Run: headless pygame with SDL's dummy video driver; simulated clock (each Clock.tick advances the game by its frame time, no real sleeping); random seed 0; keys injected as events and as key.get_pressed() state; no mouse input.
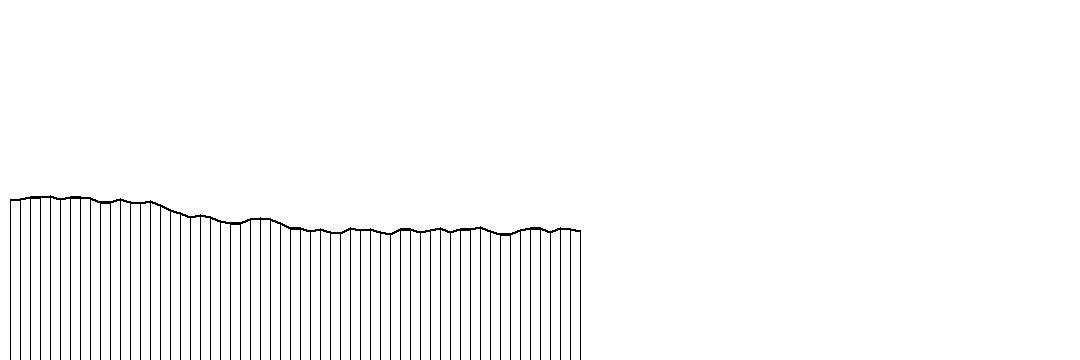
Frame 1 of 4 · flips 1–60 · no input
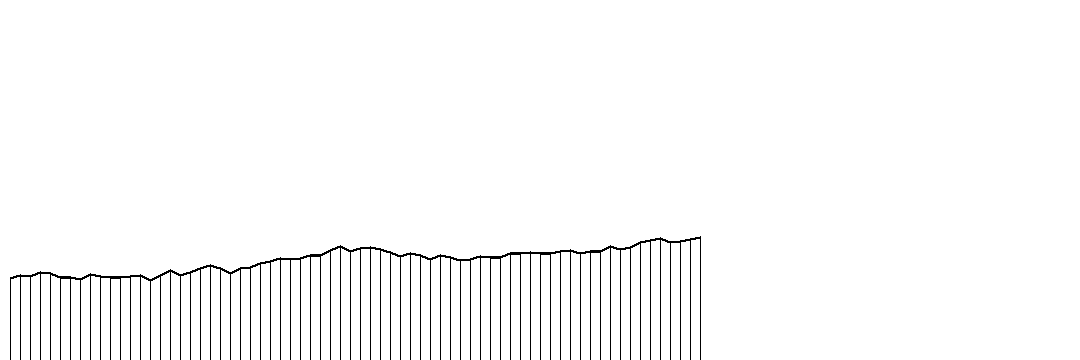
Frame 2 of 4 · flips 61–180 · tapped SPACE, RETURN · held RIGHT (→), D
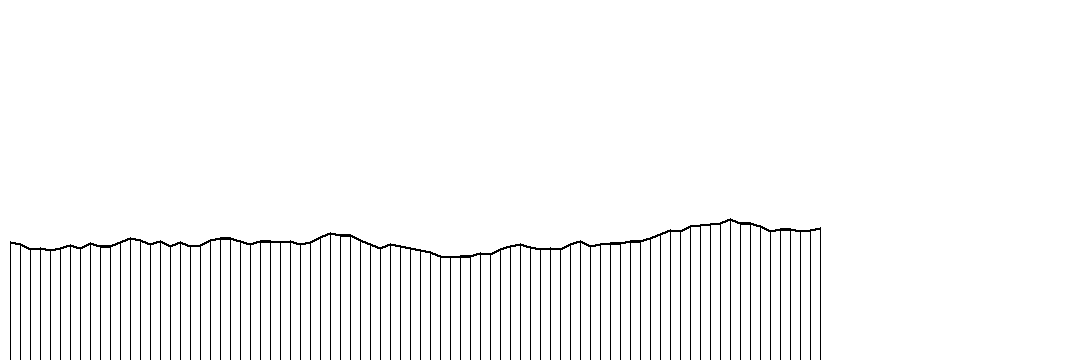
Frame 3 of 4 · flips 181–300 · held DOWN (↓), S
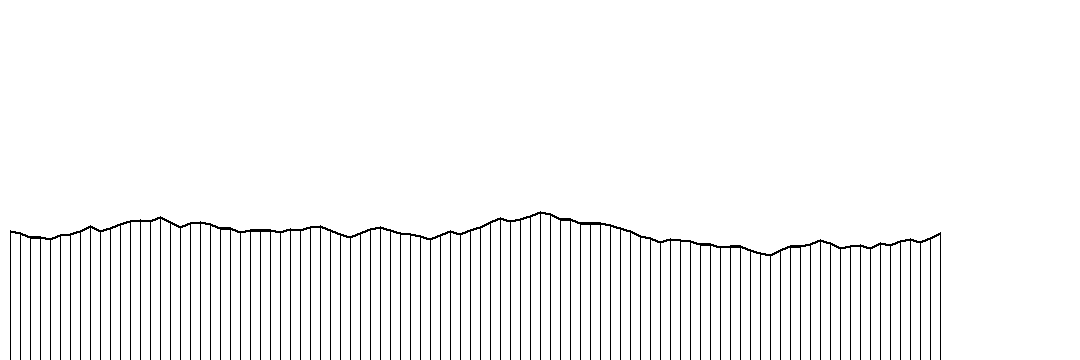
Frame 4 of 4 · flips 301–420 · held LEFT (←), A, UP (↑), W

The pygame program that drew these frames:

import pygame, random, math

white = [255, 255, 255]
black = [0, 0, 0]

running = True
width = 1080
height = 360
Frequency = 10 # How many pixels are apart of points
sensitivity = 5 # How big the diffrence can be from previous height
Fast_Loading = True # It displays faster without slowing downs through time
Make_Connections = True # you can see it above 5 frequency
roadWidth = 2 # How tall is the road
Show_Cirles = False # puts circles on top of the points

screen = pygame.display.set_mode((width,height))

roadPoints = []
road_display = []
RoadGroup = []

roadPoint = {}
road = {}

WhereStart = 1
st = 1

class First_Point(object):
    def __init__(self):
        self.x = 0
        self.height = random.randint(0,height)

class RoadPoint(object):
    def __init__(self, Cluster, sensitivity,RoadPoints):
        self.i = len(RoadPoints)-1
        self.x = RoadPoints[self.i].x + Cluster
        if RoadPoints[self.i].height > height-10:
            self.height = random.uniform(RoadPoints[self.i].height-sensitivity, RoadPoints[self.i].height)
        else:
            self.height = abs(random.uniform(RoadPoints[self.i].height-sensitivity, RoadPoints[self.i].height+sensitivity))
        self.y = width - self.height 
        self.width = 1
    def Draw(self, screen):
        pygame.draw.rect(screen, black,[self.x, self.height, self.width, self.y])
        if Show_Cirles == True:
            pygame.draw.circle(screen, black,[int(self.x),int(self.height)], 2)

class First_Road(object):
    def Draw(screen):
        l = 1
class Road(object):
    def __init__(self, road, i):
        self.x = road[i-1].x
        self.y = road[i-1].height
        self.x1 = road[i].x
        self.y1 = road[i].height

    def Draw(self, screen):
        pygame.draw.polygon(screen, black,[(self.x, self.y+roadWidth), (self.x1, self.y1+roadWidth), (self.x1, self.y1), (self.x, self.y)])

screen.fill(white)
pygame.display.update()

First_point = First_Point()
roadPoints.append(First_point)
First_road = First_Road()
RoadGroup.append(First_road)
print("lol")
while running == True:
    screen.fill(white)
    print("lol")
    for i in range(WhereStart, len(roadPoints)):
        roadPoints[i].Draw(screen)
    if Make_Connections == True:
        for i in range(WhereStart+1, len(RoadGroup)):
            RoadGroup[i].Draw(screen)
    roadPoint[st] = RoadPoint(Frequency, sensitivity, roadPoints)
    roadPoints.append(roadPoint[st])
    if Make_Connections == True:
        road[st] = Road(roadPoints, len(roadPoints)-1)
        RoadGroup.append(road[st])
    if roadPoint[st].x > width:
        for i in range(0,len(roadPoints)):
            roadPoints[i].x -= width
        if Make_Connections == True:
            for i in range(1,len(RoadGroup)):
                RoadGroup[i].x -= width
        if Fast_Loading == True:
            WhereStart = len(roadPoints)-1
    elif roadPoint[st].x < -width:
        for i in range(0,len(roadPoints)):
            roadPoints[i].x += width
        if Make_Connections == True:
            for i in range(0,len(RoadGroup)):
                RoadGroup[i].x += width
        if Fast_Loading == True:
            WhereStart = len(roadPoints)-1
    print("Koliko crt: "+str(len(roadPoints)))
    pygame.display.update()
    for event in pygame.event.get():
            if event.type == pygame.QUIT: #For ending the loop
                pygame.quit()
